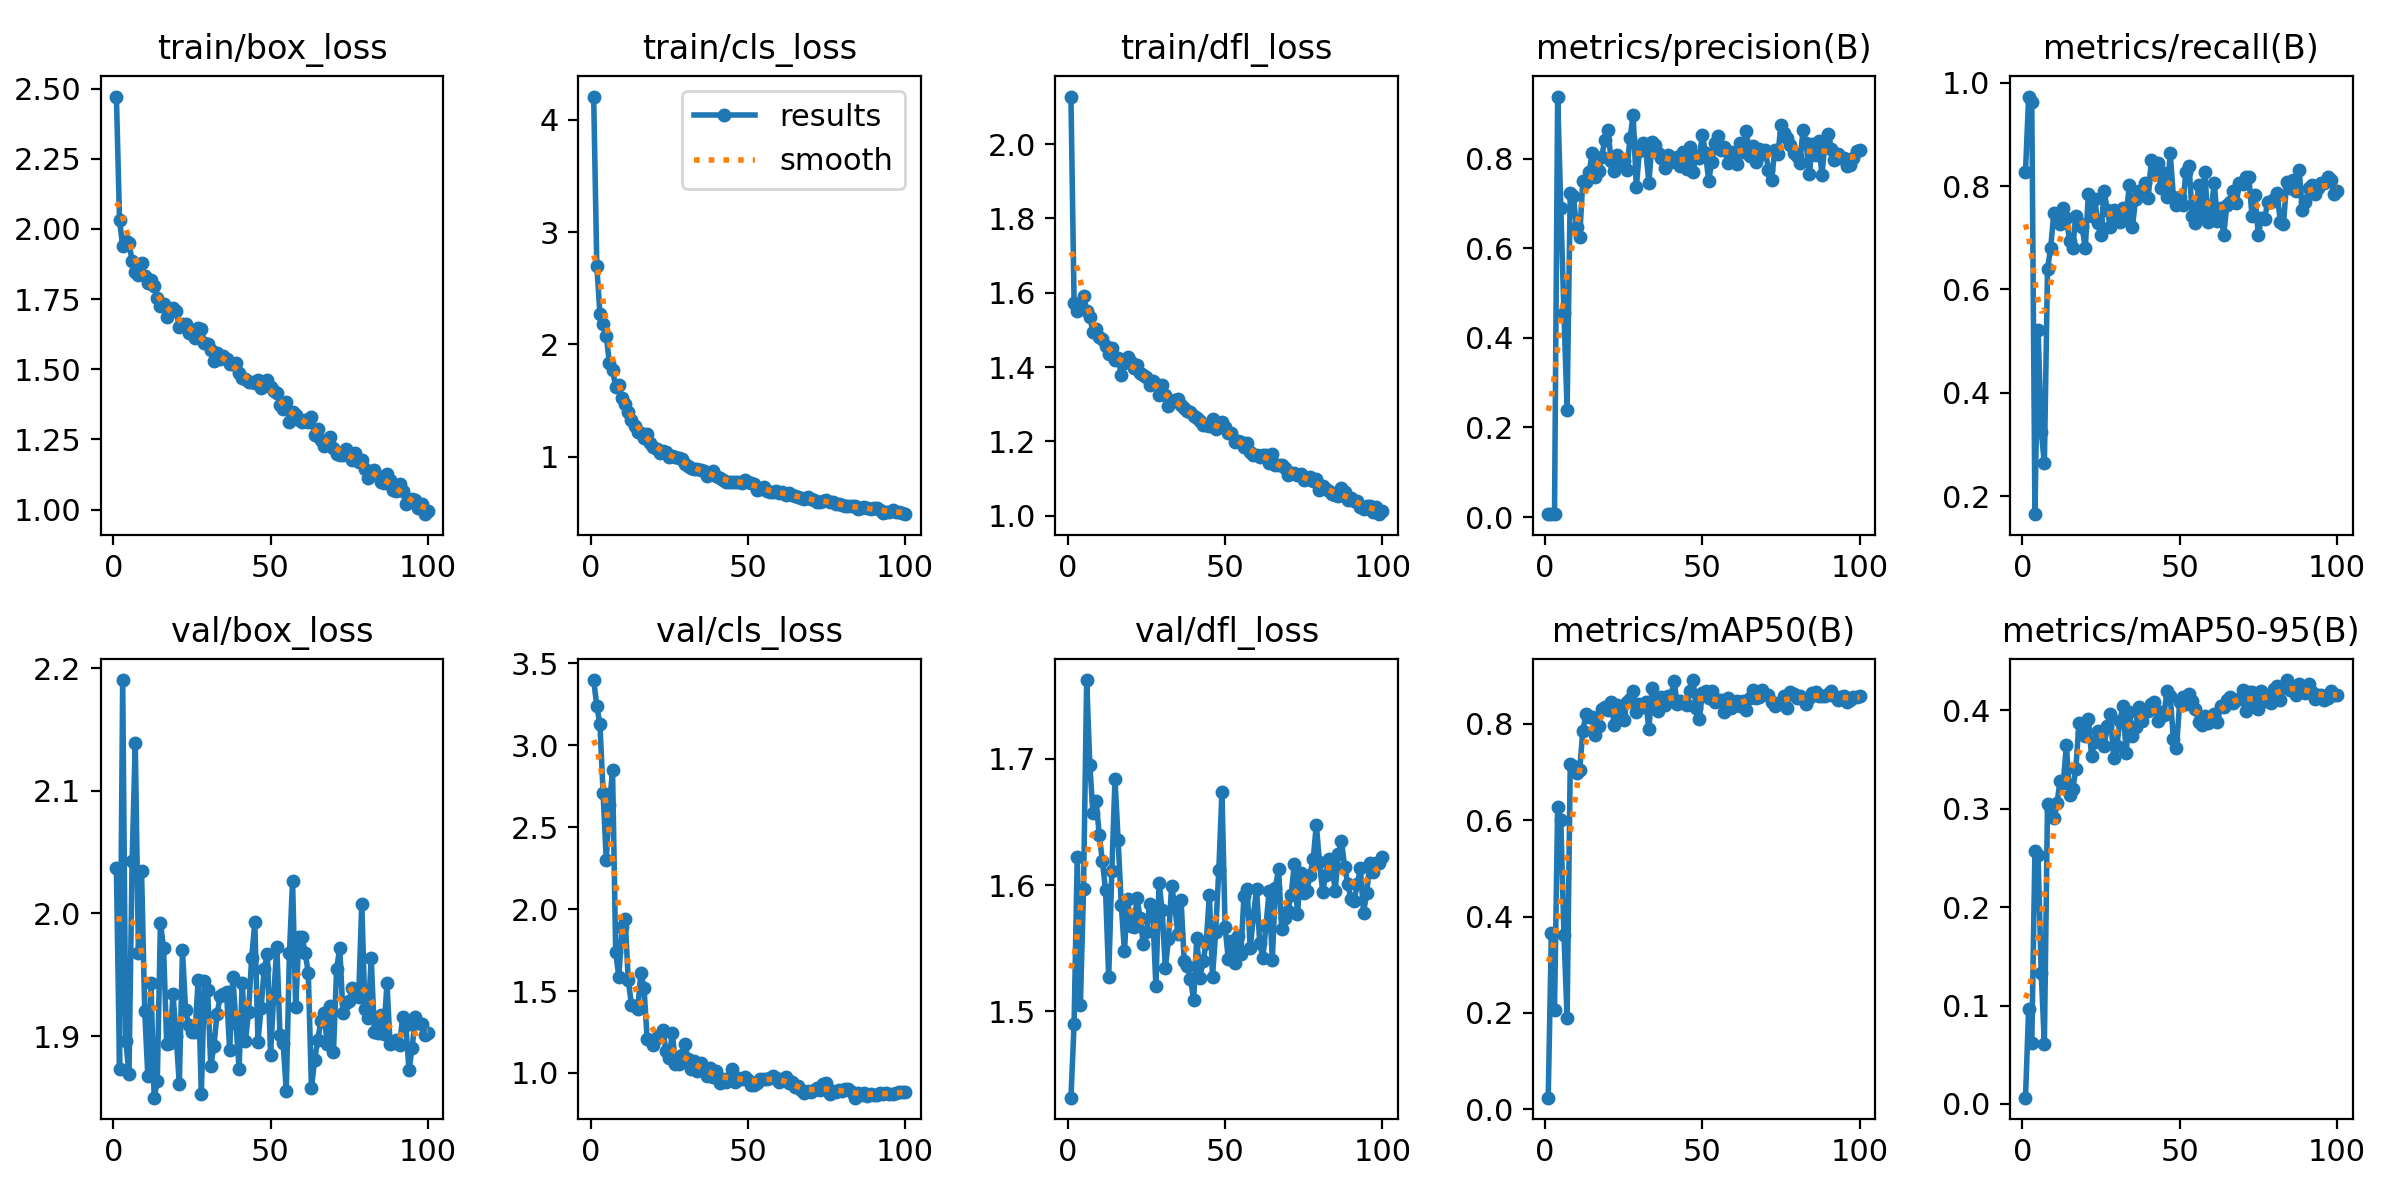

The file beside this chart, header and first rows:
epoch, time, train/box_loss, train/cls_loss, train/dfl_loss, metrics/precision(B), metrics/recall(B), metrics/mAP50(B), metrics/mAP50-95(B), val/box_loss, val/cls_loss, val/dfl_loss, lr/pg0, lr/pg1, lr/pg2
1, 6.541, 2.472, 4.205, 2.128, 0.00642, 0.828, 0.02409, 0.00637, 2.037, 3.398, 1.431, 0.00034, 0.00034, 0.00034
2, 11.35, 2.03, 2.697, 1.572, 0.00754, 0.9731, 0.365, 0.09655, 1.873, 3.239, 1.49, 0.0006931, 0.0006931, 0.0006931
3, 16, 1.938, 2.272, 1.552, 0.00746, 0.9624, 0.2064, 0.06219, 2.19, 3.127, 1.622, 0.001039, 0.001039, 0.001039
4, 20.66, 1.957, 2.181, 1.566, 0.9388, 0.1649, 0.6281, 0.2573, 1.896, 2.707, 1.505, 0.001378, 0.001378, 0.001378
5, 25.21, 1.95, 2.078, 1.593, 0.6904, 0.5215, 0.5996, 0.2526, 1.869, 2.3, 1.597, 0.00171, 0.00171, 0.00171
6, 30.27, 1.886, 1.834, 1.552, 0.4562, 0.3247, 0.3625, 0.1333, 2.043, 2.634, 1.763, 0.001901, 0.001901, 0.001901
7, 35.04, 1.847, 1.771, 1.535, 0.2389, 0.2634, 0.1897, 0.06053, 2.139, 2.848, 1.695, 0.001881, 0.001881, 0.001881
8, 39.63, 1.834, 1.625, 1.496, 0.724, 0.6398, 0.7167, 0.3052, 1.968, 1.736, 1.657, 0.001861, 0.001861, 0.001861
9, 44.67, 1.878, 1.64, 1.504, 0.7167, 0.68, 0.7132, 0.2984, 2.034, 1.586, 1.667, 0.001842, 0.001842, 0.001842
10, 49.44, 1.832, 1.523, 1.482, 0.6466, 0.7476, 0.6987, 0.2904, 1.921, 1.893, 1.64, 0.001822, 0.001822, 0.001822
11, 53.97, 1.808, 1.472, 1.475, 0.6251, 0.7441, 0.705, 0.3056, 1.867, 1.94, 1.619, 0.001802, 0.001802, 0.001802
12, 58.62, 1.817, 1.397, 1.458, 0.7503, 0.7271, 0.7851, 0.3279, 1.943, 1.566, 1.596, 0.001782, 0.001782, 0.001782
13, 63.28, 1.796, 1.326, 1.436, 0.7478, 0.7581, 0.8198, 0.3258, 1.85, 1.417, 1.527, 0.001762, 0.001762, 0.001762
14, 68.42, 1.755, 1.275, 1.452, 0.7701, 0.7384, 0.8136, 0.3647, 1.863, 1.408, 1.611, 0.001743, 0.001743, 0.001743
15, 73.17, 1.725, 1.223, 1.42, 0.8133, 0.6935, 0.8141, 0.3142, 1.993, 1.389, 1.684, 0.001723, 0.001723, 0.001723
16, 77.72, 1.732, 1.216, 1.426, 0.7596, 0.6795, 0.7767, 0.3199, 1.972, 1.608, 1.636, 0.001703, 0.001703, 0.001703
17, 82.62, 1.687, 1.168, 1.378, 0.772, 0.7419, 0.796, 0.3401, 1.893, 1.521, 1.584, 0.001683, 0.001683, 0.001683
18, 87.42, 1.707, 1.206, 1.412, 0.8041, 0.7285, 0.8311, 0.3871, 1.895, 1.207, 1.548, 0.001663, 0.001663, 0.001663
19, 91.85, 1.72, 1.125, 1.426, 0.8425, 0.7204, 0.8348, 0.377, 1.934, 1.2, 1.589, 0.001644, 0.001644, 0.001644
20, 96.89, 1.706, 1.093, 1.413, 0.8634, 0.6798, 0.8284, 0.3742, 1.9, 1.172, 1.567, 0.001624, 0.001624, 0.001624
21, 101.6, 1.652, 1.07, 1.397, 0.7949, 0.785, 0.8447, 0.3915, 1.861, 1.212, 1.567, 0.001604, 0.001604, 0.001604
22, 106.5, 1.662, 1.037, 1.406, 0.7734, 0.7419, 0.7973, 0.3536, 1.97, 1.23, 1.59, 0.001584, 0.001584, 0.001584
23, 110.9, 1.661, 1.055, 1.384, 0.8083, 0.7742, 0.8384, 0.3681, 1.921, 1.26, 1.574, 0.001564, 0.001564, 0.001564
24, 115.9, 1.629, 1.039, 1.378, 0.79, 0.7281, 0.8182, 0.379, 1.909, 1.135, 1.553, 0.001545, 0.001545, 0.001545
25, 120.1, 1.639, 1, 1.373, 0.7943, 0.706, 0.808, 0.376, 1.903, 1.094, 1.562, 0.001525, 0.001525, 0.001525
26, 125.1, 1.61, 1.007, 1.353, 0.7738, 0.7907, 0.8457, 0.3639, 1.903, 1.245, 1.585, 0.001505, 0.001505, 0.001505
27, 129.6, 1.647, 0.9986, 1.362, 0.8462, 0.7527, 0.8512, 0.384, 1.946, 1.053, 1.578, 0.001485, 0.001485, 0.001485
28, 134.6, 1.643, 0.9911, 1.355, 0.8972, 0.7204, 0.8682, 0.3963, 1.853, 1.056, 1.52, 0.001465, 0.001465, 0.001465
29, 139.1, 1.594, 0.9813, 1.325, 0.7358, 0.7527, 0.8241, 0.3518, 1.945, 1.111, 1.602, 0.001446, 0.001446, 0.001446
30, 143.9, 1.589, 0.9391, 1.352, 0.8177, 0.7474, 0.8415, 0.3633, 1.938, 1.178, 1.58, 0.001426, 0.001426, 0.001426
31, 148.4, 1.57, 0.9193, 1.325, 0.8342, 0.7312, 0.8343, 0.389, 1.876, 1.086, 1.534, 0.001406, 0.001406, 0.001406
32, 153.2, 1.53, 0.8992, 1.296, 0.8186, 0.7581, 0.846, 0.4043, 1.892, 1.026, 1.557, 0.001386, 0.001386, 0.001386
33, 157.6, 1.559, 0.8916, 1.31, 0.7465, 0.7419, 0.7897, 0.3569, 1.918, 1.073, 1.6, 0.001366, 0.001366, 0.001366
34, 162, 1.537, 0.8943, 1.312, 0.8372, 0.8018, 0.8747, 0.398, 1.932, 1.014, 1.583, 0.001347, 0.001347, 0.001347
35, 166.4, 1.548, 0.8858, 1.313, 0.8309, 0.7204, 0.8327, 0.374, 1.934, 1.063, 1.561, 0.001327, 0.001327, 0.001327
36, 171.3, 1.538, 0.8756, 1.298, 0.8138, 0.7754, 0.826, 0.3834, 1.936, 1.016, 1.588, 0.001307, 0.001307, 0.001307
37, 176, 1.518, 0.8324, 1.289, 0.8024, 0.7903, 0.8557, 0.4033, 1.889, 0.9805, 1.54, 0.001287, 0.001287, 0.001287
38, 180.6, 1.518, 0.8471, 1.282, 0.7783, 0.7926, 0.8397, 0.3893, 1.948, 1.031, 1.536, 0.001267, 0.001267, 0.001267
39, 185.1, 1.523, 0.8758, 1.28, 0.8089, 0.8065, 0.8582, 0.4007, 1.911, 0.9775, 1.525, 0.001248, 0.001248, 0.001248
40, 189.8, 1.487, 0.8279, 1.267, 0.7918, 0.7768, 0.8581, 0.3992, 1.874, 1.01, 1.509, 0.001228, 0.001228, 0.001228
41, 194.3, 1.469, 0.8106, 1.262, 0.7952, 0.8495, 0.8893, 0.4062, 1.943, 0.9399, 1.558, 0.001208, 0.001208, 0.001208
42, 199.3, 1.466, 0.7913, 1.255, 0.8029, 0.8226, 0.8418, 0.4086, 1.896, 0.9617, 1.527, 0.001188, 0.001188, 0.001188
43, 203.9, 1.456, 0.7785, 1.245, 0.7839, 0.8441, 0.8476, 0.3889, 1.92, 0.9479, 1.54, 0.001168, 0.001168, 0.001168
44, 208.8, 1.454, 0.7805, 1.245, 0.8146, 0.7957, 0.8438, 0.3978, 1.964, 0.9701, 1.554, 0.001149, 0.001149, 0.001149
45, 213.4, 1.45, 0.7783, 1.24, 0.7773, 0.8258, 0.8384, 0.3953, 1.993, 1.025, 1.592, 0.001129, 0.001129, 0.001129
46, 218.3, 1.461, 0.7798, 1.262, 0.8257, 0.7796, 0.8671, 0.42, 1.896, 0.9469, 1.527, 0.001109, 0.001109, 0.001109
47, 222.7, 1.434, 0.7728, 1.234, 0.77, 0.8641, 0.8907, 0.4144, 1.923, 0.9698, 1.563, 0.001089, 0.001089, 0.001089
48, 227.6, 1.441, 0.769, 1.24, 0.8064, 0.7796, 0.8336, 0.371, 1.955, 0.9608, 1.612, 0.001069, 0.001069, 0.001069
49, 232.2, 1.461, 0.7904, 1.253, 0.8023, 0.7636, 0.8095, 0.3614, 1.967, 0.9749, 1.674, 0.00105, 0.00105, 0.00105
50, 237.1, 1.438, 0.7755, 1.24, 0.853, 0.7796, 0.8635, 0.408, 1.885, 0.957, 1.567, 0.00103, 0.00103, 0.00103
51, 241.7, 1.421, 0.7701, 1.222, 0.8129, 0.7634, 0.8678, 0.4136, 1.933, 0.9285, 1.542, 0.00101, 0.00101, 0.00101
52, 246.5, 1.416, 0.7564, 1.222, 0.751, 0.828, 0.8542, 0.4058, 1.973, 0.9277, 1.555, 0.0009902, 0.0009902, 0.0009902
53, 251, 1.373, 0.7098, 1.198, 0.792, 0.8387, 0.8689, 0.4161, 1.901, 0.939, 1.538, 0.0009704, 0.0009704, 0.0009704
54, 255.9, 1.36, 0.717, 1.202, 0.8361, 0.7419, 0.8458, 0.4094, 1.894, 0.9659, 1.56, 0.0009506, 0.0009506, 0.0009506
55, 260.7, 1.384, 0.7355, 1.198, 0.8497, 0.7292, 0.8499, 0.4012, 1.855, 0.9653, 1.545, 0.0009308, 0.0009308, 0.0009308
56, 265.4, 1.312, 0.7005, 1.186, 0.8185, 0.8011, 0.8489, 0.3881, 1.967, 0.9606, 1.591, 0.000911, 0.000911, 0.000911
57, 270.5, 1.348, 0.6905, 1.195, 0.8265, 0.7429, 0.8241, 0.3853, 2.026, 0.9699, 1.597, 0.0008912, 0.0008912, 0.0008912
58, 275, 1.337, 0.6857, 1.171, 0.7912, 0.828, 0.8526, 0.3942, 1.924, 0.9797, 1.55, 0.0008714, 0.0008714, 0.0008714
59, 279.7, 1.319, 0.6928, 1.163, 0.8142, 0.7303, 0.8319, 0.3871, 1.981, 0.9673, 1.576, 0.0008516, 0.0008516, 0.0008516
60, 284.7, 1.312, 0.6811, 1.164, 0.809, 0.7527, 0.8447, 0.3891, 1.981, 0.9443, 1.597, 0.0008318, 0.0008318, 0.0008318
... 40 more rows
